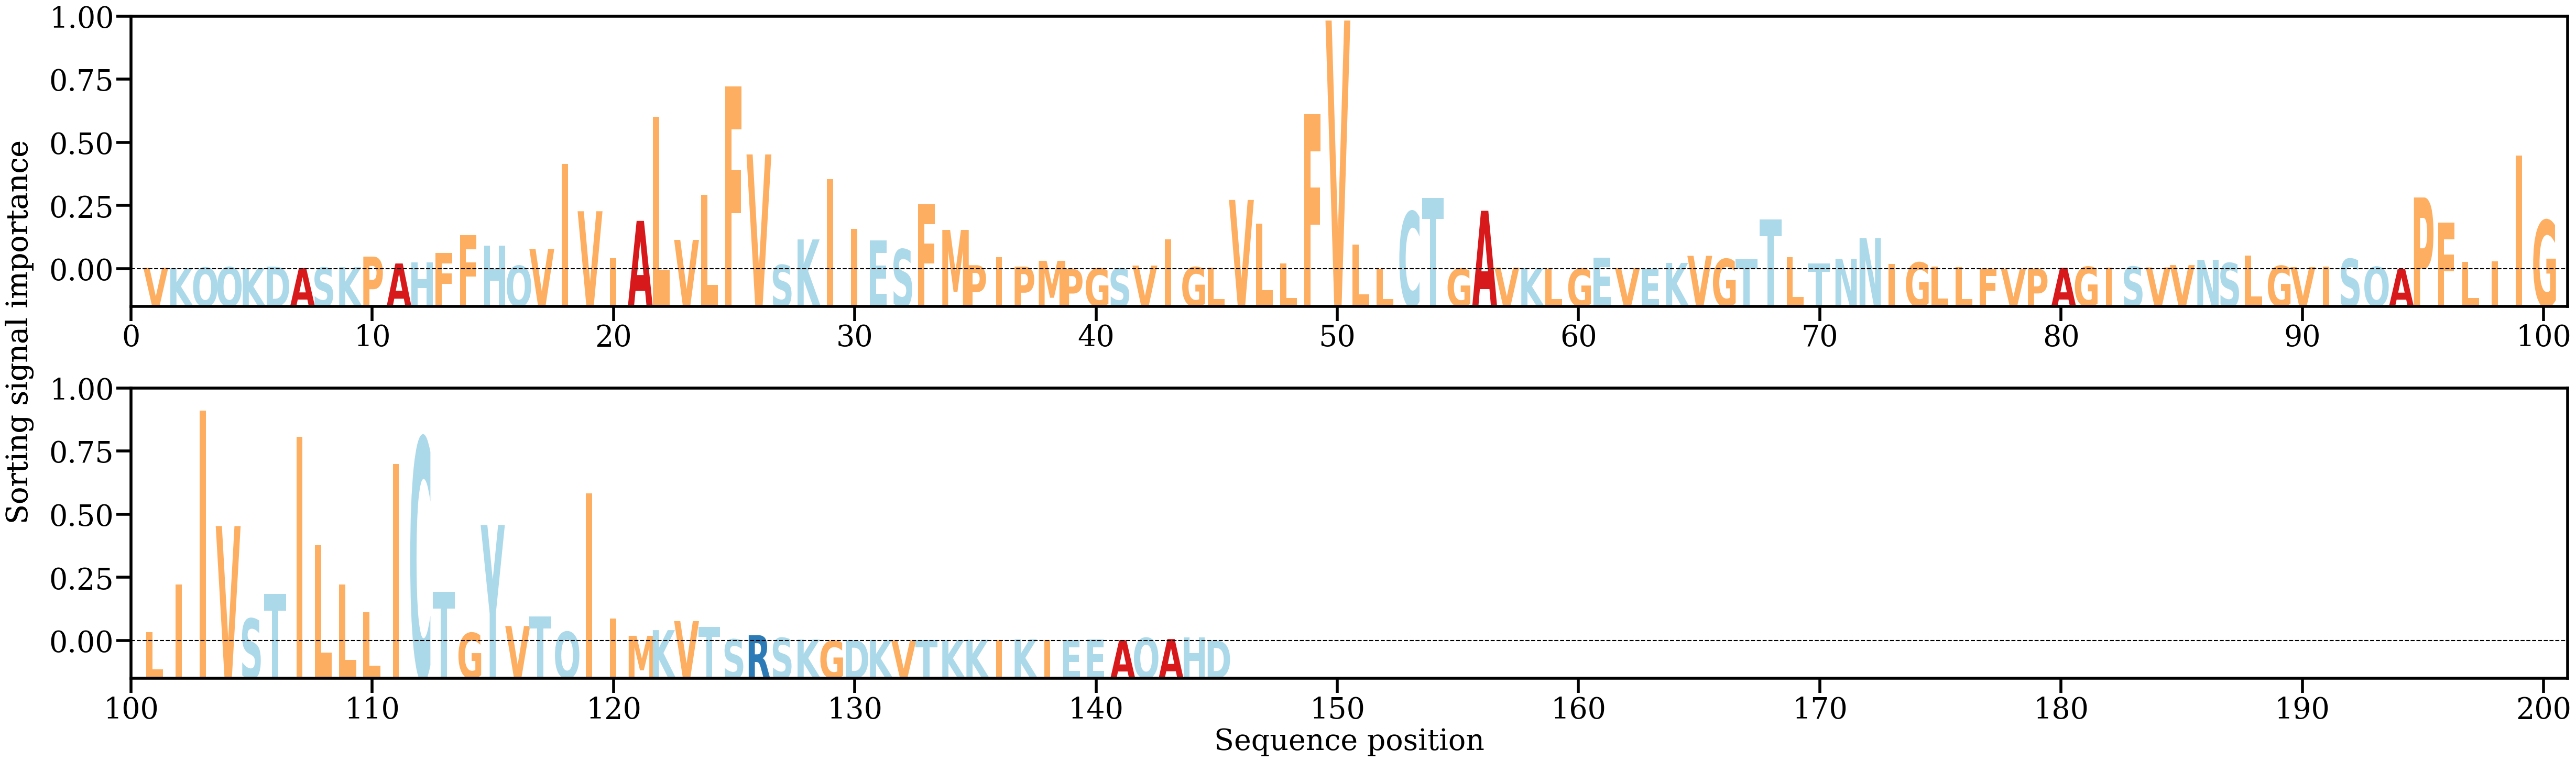

Values plotted in this chart, from the file beside it:
AA, Alpha
V, [0.00037073]
K, [0.00024954]
Q, [0.00044213]
Q, [0.00053465]
K, [0.00028588]
D, [0.00065806]
A, [0.00032561]
S, [0.00042113]
K, [0.00051648]
P, [0.00296927]
A, [0.00138507]
H, [0.00162052]
F, [0.00378418]
F, [0.00785778]
H, [0.00549875]
Q, [0.00086031]
V, [0.00473407]
I, [0.02433798]
V, [0.01342017]
I, [0.00261438]
A, [0.01119625]
L, [0.03511726]
V, [0.00682333]
L, [0.01717869]
F, [0.04211592]
V, [0.02650437]
S, [0.00105297]
K, [0.00692779]
I, [0.02082915]
I, [0.00930299]
E, [0.00672655]
S, [0.00466382]
F, [0.0149801]
M, [0.00911601]
P, [0.00099037]
I, [0.00282318]
P, [0.000665]
M, [0.00200319]
P, [9.294789e-05]
G, [0.00024419]
S, [0.0002008]
V, [0.00090149]
I, [0.00693439]
G, [0.00053827]
L, [0.00044993]
V, [0.01601847]
L, [0.01058412]
L, [0.00137408]
F, [0.03582344]
V, [0.05733303]
L, [0.00573491]
L, [0.00015072]
C, [0.01331832]
T, [0.01650997]
G, [0.00019277]
A, [0.0135196]
V, [0.0004245]
K, [0.00027838]
L, [0.0001962]
G, [0.00018449]
... 85 more rows
